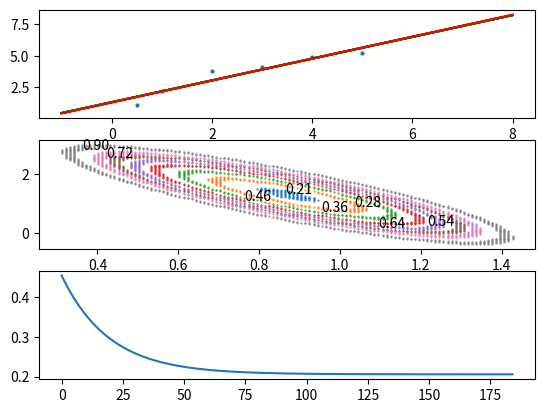

The script that saved this image:
import numpy as np
import matplotlib.pyplot as plt
def lossFun():
    x_train = np.array([0.5, 1, 2, 3, 4, 5])
    y_train = np.array([1.1, 2.2, 3.8, 4.1, 4.9, 5.2])

    dense = 200
    k = np.linspace(0, 2, dense)
    b = np.linspace(-2, 4, dense)
    plt.figure(1)
    plt.subplot(311)
    plt.scatter(x_train, y_train, s=4)  # s=0.25比较合适
    # y = kx+b
    def get_loss_value(k, b):
        return np.square(k * x_train + b - y_train).sum() / len(x_train)

    def draw_contour_line(dense, isoheight):  # dense表示取值的密度，isoheight表示等高线的值
        minLoss = 99999
        list_k = []
        list_b = []
        list_loss = []
        for i in range(dense):
            for j in range(dense):
                loss = get_loss_value(k[i], b[j])
                if minLoss>=loss:# 穷举
                    minLoss = loss
                    Jk = k[i]
                    Jb = b[j]
                if 1.05 * isoheight > loss > 0.95 * isoheight:#这里用loss的一个范围表示k,b,是因为dens不够大，如果密度大到无穷，那么这里就可以表示为，round(loss,2) ==isoheight。
                    list_k.append(k[i])
                    list_b.append(b[j])
                    list_loss.append(loss)
                else:
                    pass
        print(minLoss)
        plt.subplot(311)
        x=np.linspace(-1,8,10)
        y = Jk*x+Jb
        plt.plot(x,y,'g')


        plt.subplot(312)
        plt.scatter(list_k, list_b, s=0.25)  # s=0.25比较合适
        plt.text(list_k[np.argmin(list_loss)],list_b[np.argmin(list_loss)],str('%.2f'% min(list_loss)))

    draw_contour_line(dense, 0.21)
    draw_contour_line(dense, 0.29)
    draw_contour_line(dense, 0.38)
    draw_contour_line(dense, 0.48)
    draw_contour_line(dense, 0.57)
    draw_contour_line(dense, 0.67)
    draw_contour_line(dense, 0.76)
    draw_contour_line(dense, 0.95)


    # plt.title('Iters=100,theta0=0,theta1=0,alpha=0.01')
    # plt.xlabel('k')
    # plt.ylabel('b')

    def trade():
        iters = 1000
        alpha = 0.1
        theta0 = 0
        theta1 = 0

        lossList = []
        minLoss = 9999
        while iters>0:
            oldLoss = get_loss_value(theta1, theta0)

            temp0 = theta0-alpha/len(x_train)*(theta0+theta1*x_train-y_train).sum()
            temp1 = theta1-alpha/len(x_train)*((theta0+theta1*x_train-y_train)*x_train).sum()
            theta0 = temp0
            theta1 = temp1
            newLoss = get_loss_value(theta1, theta0)

            if minLoss> newLoss:
                minLoss = newLoss
                Jk = theta1
                Jb = theta0
            lossList.append(newLoss)

            if np.abs(newLoss-oldLoss)<0.000001:
                break



            print('theta0:',theta0,"theta1:",theta1)
            iters -=1

        plt.subplot(311)
        x=np.linspace(-1,8,10)
        y=Jb+Jk*x
        print('loss:',get_loss_value(theta1, theta0))
        plt.plot(x,y,'r')

        plt.subplot(313)
        plt.plot(range(len(lossList)),lossList)

    trade()

    plt.show()


if __name__=='__main__':
    lossFun()